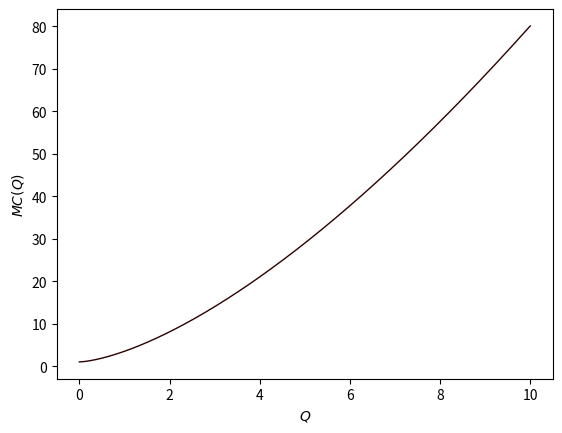

This chart was generated by the following Python code: (Note: this script raises an exception after producing the figure.)
import numpy as np
import matplotlib.pyplot as plt

Q = np.linspace(0, 10, 10000)

MC = lambda Q: (1+(5/2)*Q**(3/2))

plt.plot(Q, MC(Q), '-', lw=1, color="#2D0000")
plt.xlabel(r'$Q$')
plt.ylabel(r'$MC(Q)$')
plt.savefig('../../figures/5_Differentiation/QQ5.png', dpi=600)
plt.close()